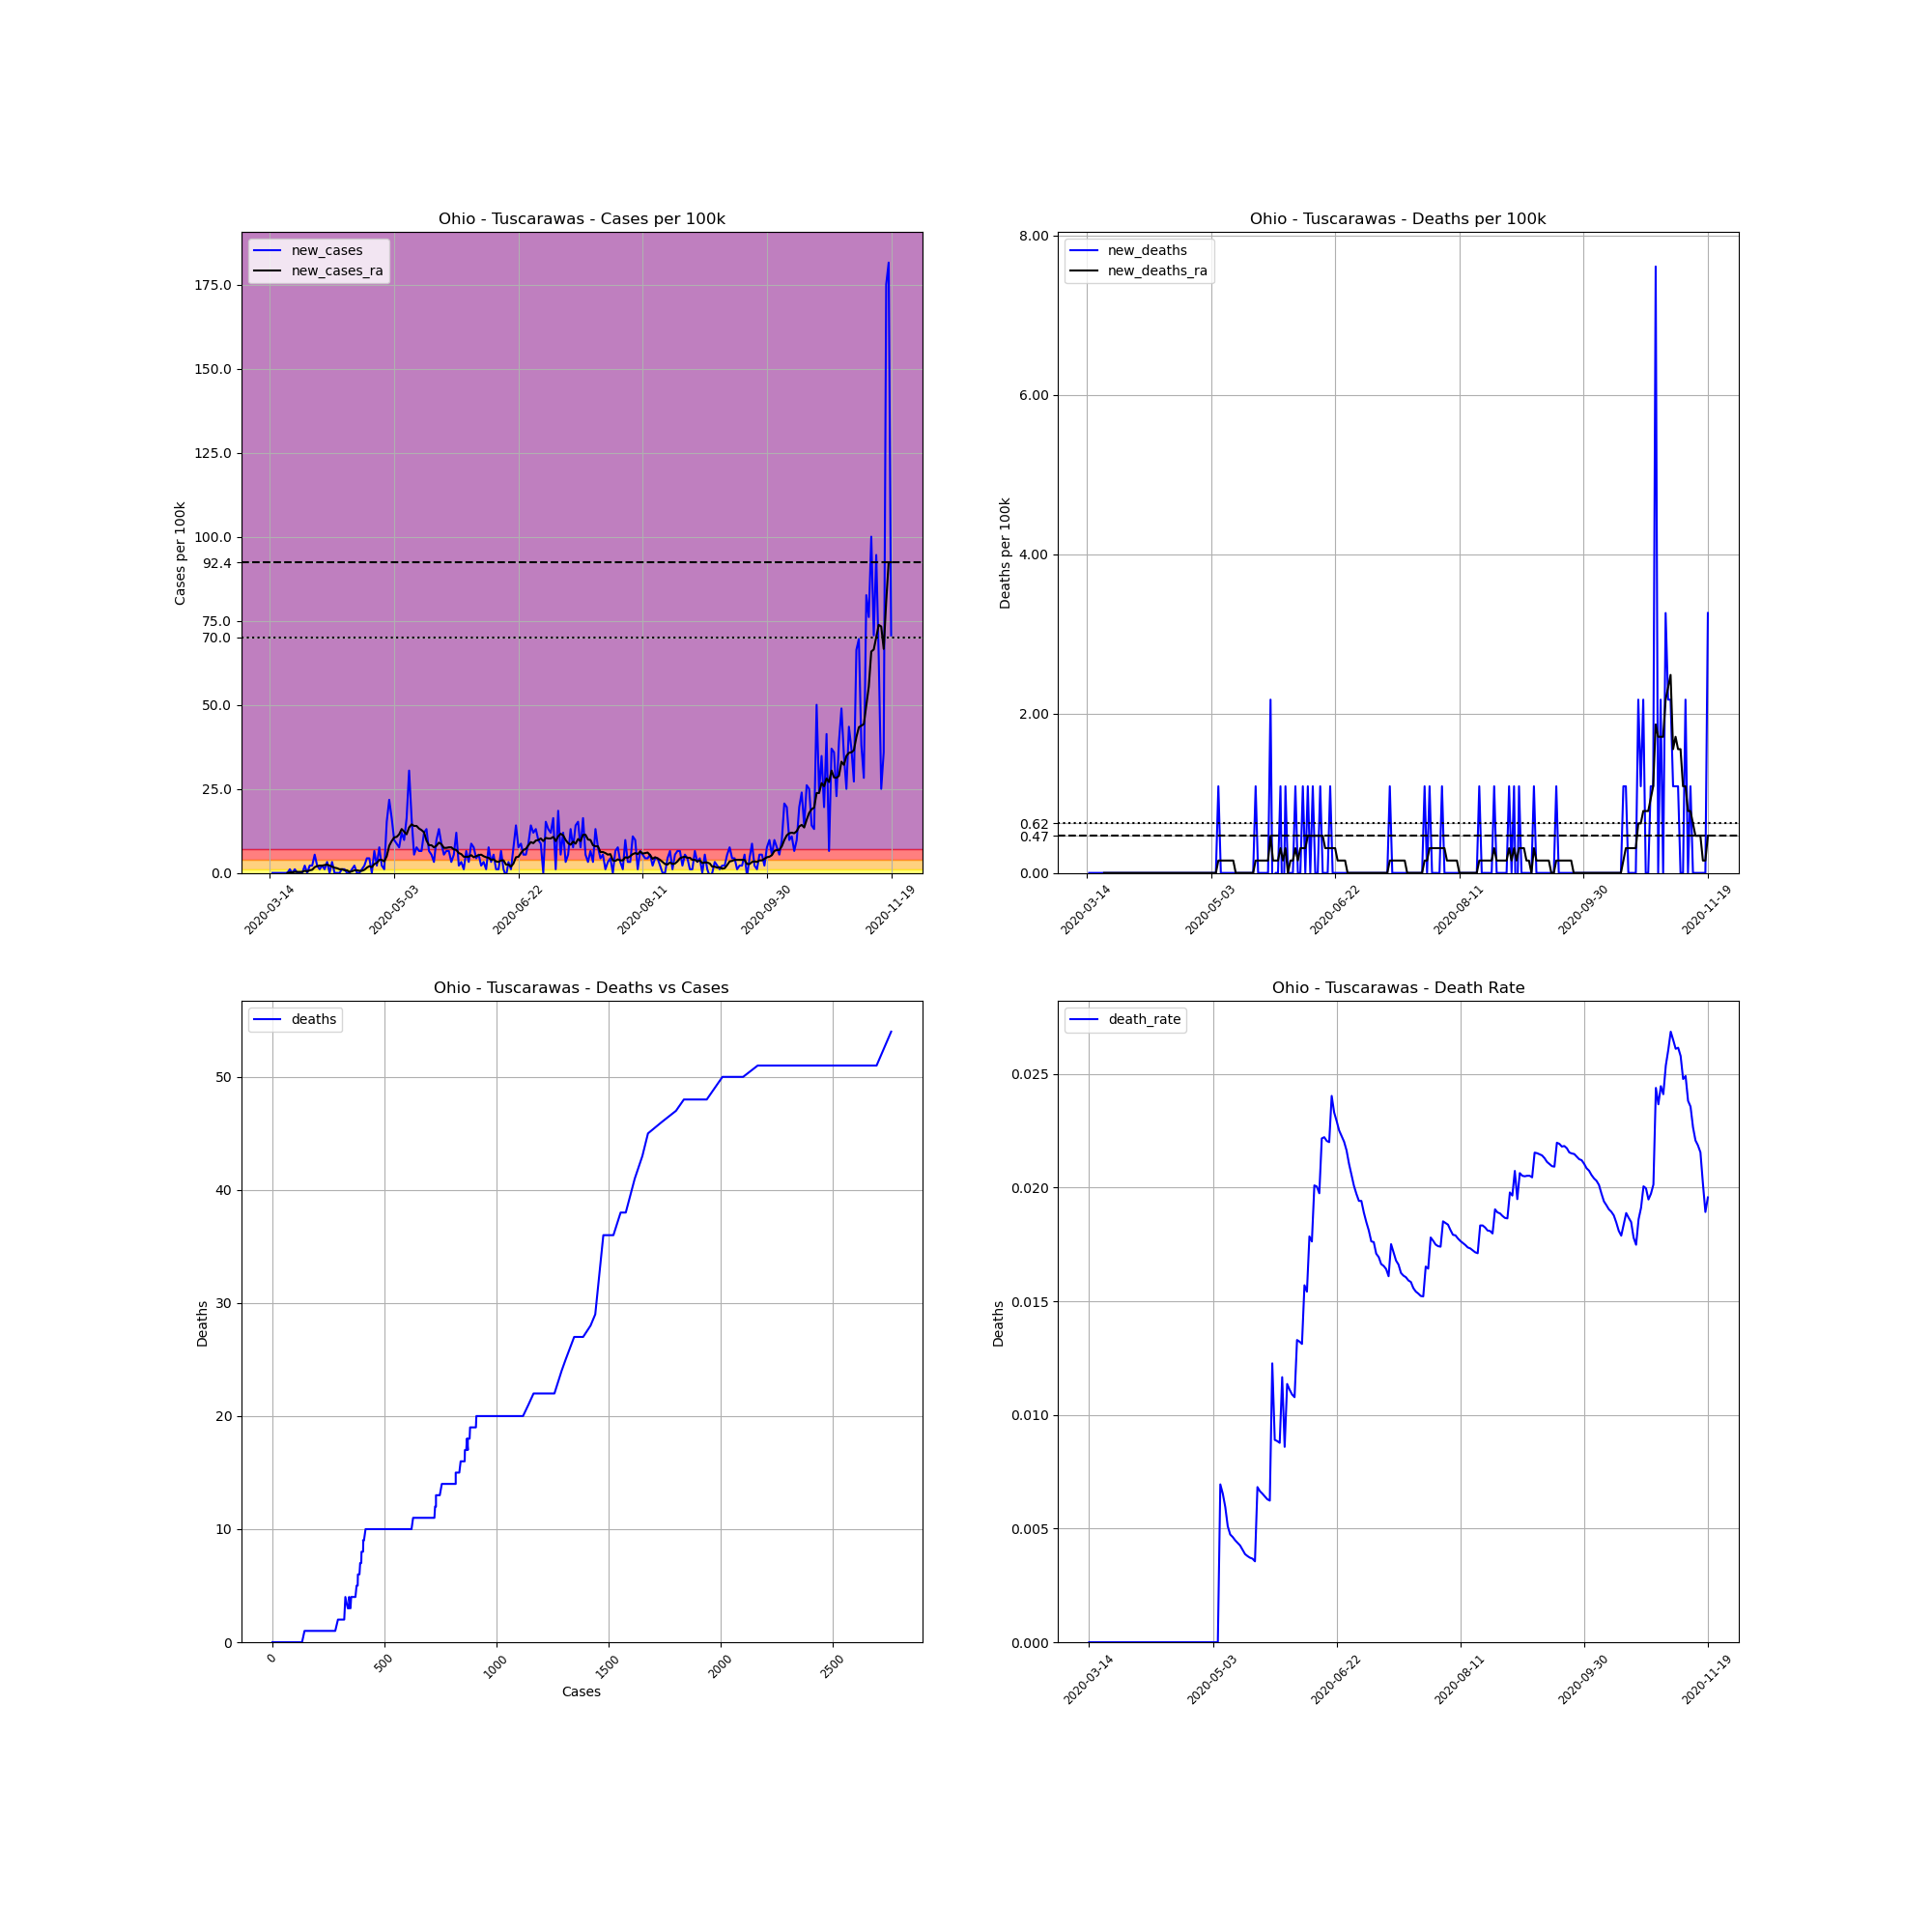

Source data for this figure (header and first rows):
, date, county, state, fips, cases, deaths, COUNTY, STNAME, CTYNAME, POPESTIMATE2019, cases_per_100k, deaths_per_100k, death_rate, new_cases, new_deaths, new_cases_ra, new_deaths_ra
90757, 2020-03-14, Tuscarawas, Ohio, 39157, 1, 0, 157, Ohio, Tuscarawas, 91987, 1.087, 0.0, 0.0, , , , 
90758, 2020-03-15, Tuscarawas, Ohio, 39157, 1, 0, 157, Ohio, Tuscarawas, 91987, 1.087, 0.0, 0.0, 0.0, 0.0, , 
90759, 2020-03-16, Tuscarawas, Ohio, 39157, 1, 0, 157, Ohio, Tuscarawas, 91987, 1.087, 0.0, 0.0, 0.0, 0.0, , 
90760, 2020-03-17, Tuscarawas, Ohio, 39157, 1, 0, 157, Ohio, Tuscarawas, 91987, 1.087, 0.0, 0.0, 0.0, 0.0, , 
90761, 2020-03-18, Tuscarawas, Ohio, 39157, 1, 0, 157, Ohio, Tuscarawas, 91987, 1.087, 0.0, 0.0, 0.0, 0.0, , 
90762, 2020-03-19, Tuscarawas, Ohio, 39157, 1, 0, 157, Ohio, Tuscarawas, 91987, 1.087, 0.0, 0.0, 0.0, 0.0, , 
90763, 2020-03-20, Tuscarawas, Ohio, 39157, 1, 0, 157, Ohio, Tuscarawas, 91987, 1.087, 0.0, 0.0, 0.0, 0.0, , 
90764, 2020-03-21, Tuscarawas, Ohio, 39157, 1, 0, 157, Ohio, Tuscarawas, 91987, 1.087, 0.0, 0.0, 0.0, 0.0, 0.0, 0.0
90765, 2020-03-22, Tuscarawas, Ohio, 39157, 2, 0, 157, Ohio, Tuscarawas, 91987, 2.174, 0.0, 0.0, 1.087, 0.0, 0.1553, 0.0
90766, 2020-03-23, Tuscarawas, Ohio, 39157, 2, 0, 157, Ohio, Tuscarawas, 91987, 2.174, 0.0, 0.0, 0.0, 0.0, 0.1553, 0.0
90767, 2020-03-24, Tuscarawas, Ohio, 39157, 3, 0, 157, Ohio, Tuscarawas, 91987, 3.261, 0.0, 0.0, 1.087, 0.0, 0.3106, 0.0
90768, 2020-03-25, Tuscarawas, Ohio, 39157, 3, 0, 157, Ohio, Tuscarawas, 91987, 3.261, 0.0, 0.0, 0.0, 0.0, 0.3106, 0.0
90769, 2020-03-26, Tuscarawas, Ohio, 39157, 3, 0, 157, Ohio, Tuscarawas, 91987, 3.261, 0.0, 0.0, 0.0, 0.0, 0.3106, 0.0
90770, 2020-03-27, Tuscarawas, Ohio, 39157, 3, 0, 157, Ohio, Tuscarawas, 91987, 3.261, 0.0, 0.0, 0.0, 0.0, 0.3106, 0.0
90771, 2020-03-28, Tuscarawas, Ohio, 39157, 5, 0, 157, Ohio, Tuscarawas, 91987, 5.436, 0.0, 0.0, 2.174, 0.0, 0.6212, 0.0
90772, 2020-03-29, Tuscarawas, Ohio, 39157, 5, 0, 157, Ohio, Tuscarawas, 91987, 5.436, 0.0, 0.0, 0.0, 0.0, 0.4659, 0.0
90773, 2020-03-30, Tuscarawas, Ohio, 39157, 7, 0, 157, Ohio, Tuscarawas, 91987, 7.61, 0.0, 0.0, 2.174, 0.0, 0.7765, 0.0
90774, 2020-03-31, Tuscarawas, Ohio, 39157, 9, 0, 157, Ohio, Tuscarawas, 91987, 9.784, 0.0, 0.0, 2.174, 0.0, 0.9318, 0.0
90775, 2020-04-01, Tuscarawas, Ohio, 39157, 14, 0, 157, Ohio, Tuscarawas, 91987, 15.22, 0.0, 0.0, 5.436, 0.0, 1.708, 0.0
90776, 2020-04-02, Tuscarawas, Ohio, 39157, 16, 0, 157, Ohio, Tuscarawas, 91987, 17.39, 0.0, 0.0, 2.174, 0.0, 2.019, 0.0
90777, 2020-04-03, Tuscarawas, Ohio, 39157, 17, 0, 157, Ohio, Tuscarawas, 91987, 18.48, 0.0, 0.0, 1.087, 0.0, 2.174, 0.0
90778, 2020-04-04, Tuscarawas, Ohio, 39157, 19, 0, 157, Ohio, Tuscarawas, 91987, 20.66, 0.0, 0.0, 2.174, 0.0, 2.174, 0.0
90779, 2020-04-05, Tuscarawas, Ohio, 39157, 20, 0, 157, Ohio, Tuscarawas, 91987, 21.74, 0.0, 0.0, 1.087, 0.0, 2.33, 0.0
90780, 2020-04-06, Tuscarawas, Ohio, 39157, 23, 0, 157, Ohio, Tuscarawas, 91987, 25, 0.0, 0.0, 3.261, 0.0, 2.485, 0.0
90781, 2020-04-07, Tuscarawas, Ohio, 39157, 23, 0, 157, Ohio, Tuscarawas, 91987, 25, 0.0, 0.0, 0.0, 0.0, 2.174, 0.0
90782, 2020-04-08, Tuscarawas, Ohio, 39157, 26, 0, 157, Ohio, Tuscarawas, 91987, 28.26, 0.0, 0.0, 3.261, 0.0, 1.864, 0.0
90783, 2020-04-09, Tuscarawas, Ohio, 39157, 26, 0, 157, Ohio, Tuscarawas, 91987, 28.26, 0.0, 0.0, 0.0, 0.0, 1.553, 0.0
90784, 2020-04-10, Tuscarawas, Ohio, 39157, 26, 0, 157, Ohio, Tuscarawas, 91987, 28.26, 0.0, 0.0, 0.0, 0.0, 1.398, 0.0
90785, 2020-04-11, Tuscarawas, Ohio, 39157, 26, 0, 157, Ohio, Tuscarawas, 91987, 28.26, 0.0, 0.0, 0.0, 0.0, 1.087, 0.0
90786, 2020-04-12, Tuscarawas, Ohio, 39157, 27, 0, 157, Ohio, Tuscarawas, 91987, 29.35, 0.0, 0.0, 1.087, 0.0, 1.087, 0.0
90787, 2020-04-13, Tuscarawas, Ohio, 39157, 28, 0, 157, Ohio, Tuscarawas, 91987, 30.44, 0.0, 0.0, 1.087, 0.0, 0.7765, 0.0
90788, 2020-04-14, Tuscarawas, Ohio, 39157, 28, 0, 157, Ohio, Tuscarawas, 91987, 30.44, 0.0, 0.0, 0.0, 0.0, 0.7765, 0.0
90789, 2020-04-15, Tuscarawas, Ohio, 39157, 28, 0, 157, Ohio, Tuscarawas, 91987, 30.44, 0.0, 0.0, 0.0, 0.0, 0.3106, 0.0
90790, 2020-04-16, Tuscarawas, Ohio, 39157, 29, 0, 157, Ohio, Tuscarawas, 91987, 31.53, 0.0, 0.0, 1.087, 0.0, 0.4659, 0.0
90791, 2020-04-17, Tuscarawas, Ohio, 39157, 31, 0, 157, Ohio, Tuscarawas, 91987, 33.7, 0.0, 0.0, 2.174, 0.0, 0.7765, 0.0
90792, 2020-04-18, Tuscarawas, Ohio, 39157, 31, 0, 157, Ohio, Tuscarawas, 91987, 33.7, 0.0, 0.0, 0.0, 0.0, 0.7765, 0.0
90793, 2020-04-19, Tuscarawas, Ohio, 39157, 31, 0, 157, Ohio, Tuscarawas, 91987, 33.7, 0.0, 0.0, 0.0, 0.0, 0.6212, 0.0
90794, 2020-04-20, Tuscarawas, Ohio, 39157, 32, 0, 157, Ohio, Tuscarawas, 91987, 34.79, 0.0, 0.0, 1.087, 0.0, 0.6212, 0.0
90795, 2020-04-21, Tuscarawas, Ohio, 39157, 34, 0, 157, Ohio, Tuscarawas, 91987, 36.96, 0.0, 0.0, 2.174, 0.0, 0.9318, 0.0
90796, 2020-04-22, Tuscarawas, Ohio, 39157, 38, 0, 157, Ohio, Tuscarawas, 91987, 41.31, 0.0, 0.0, 4.348, 0.0, 1.553, 0.0
90797, 2020-04-23, Tuscarawas, Ohio, 39157, 42, 0, 157, Ohio, Tuscarawas, 91987, 45.66, 0.0, 0.0, 4.348, 0.0, 2.019, 0.0
90798, 2020-04-24, Tuscarawas, Ohio, 39157, 42, 0, 157, Ohio, Tuscarawas, 91987, 45.66, 0.0, 0.0, 0.0, 0.0, 1.708, 0.0
90799, 2020-04-25, Tuscarawas, Ohio, 39157, 48, 0, 157, Ohio, Tuscarawas, 91987, 52.18, 0.0, 0.0, 6.523, 0.0, 2.64, 0.0
90800, 2020-04-26, Tuscarawas, Ohio, 39157, 50, 0, 157, Ohio, Tuscarawas, 91987, 54.36, 0.0, 0.0, 2.174, 0.0, 2.951, 0.0
90801, 2020-04-27, Tuscarawas, Ohio, 39157, 57, 0, 157, Ohio, Tuscarawas, 91987, 61.97, 0.0, 0.0, 7.61, 0.0, 3.883, 0.0
90802, 2020-04-28, Tuscarawas, Ohio, 39157, 59, 0, 157, Ohio, Tuscarawas, 91987, 64.14, 0.0, 0.0, 2.174, 0.0, 3.883, 0.0
90803, 2020-04-29, Tuscarawas, Ohio, 39157, 60, 0, 157, Ohio, Tuscarawas, 91987, 65.23, 0.0, 0.0, 1.087, 0.0, 3.417, 0.0
90804, 2020-04-30, Tuscarawas, Ohio, 39157, 74, 0, 157, Ohio, Tuscarawas, 91987, 80.45, 0.0, 0.0, 15.22, 0.0, 4.97, 0.0
90805, 2020-05-01, Tuscarawas, Ohio, 39157, 94, 0, 157, Ohio, Tuscarawas, 91987, 102.2, 0.0, 0.0, 21.74, 0.0, 8.076, 0.0
90806, 2020-05-02, Tuscarawas, Ohio, 39157, 109, 0, 157, Ohio, Tuscarawas, 91987, 118.5, 0.0, 0.0, 16.31, 0.0, 9.473, 0.0
90807, 2020-05-03, Tuscarawas, Ohio, 39157, 118, 0, 157, Ohio, Tuscarawas, 91987, 128.3, 0.0, 0.0, 9.784, 0.0, 10.56, 0.0
90808, 2020-05-04, Tuscarawas, Ohio, 39157, 126, 0, 157, Ohio, Tuscarawas, 91987, 137, 0.0, 0.0, 8.697, 0.0, 10.72, 0.0
90809, 2020-05-05, Tuscarawas, Ohio, 39157, 133, 0, 157, Ohio, Tuscarawas, 91987, 144.6, 0.0, 0.0, 7.61, 0.0, 11.49, 0.0
90810, 2020-05-06, Tuscarawas, Ohio, 39157, 144, 1, 157, Ohio, Tuscarawas, 91987, 156.5, 1.087, 0.006944, 11.96, 1.087, 13.05, 0.1553
90811, 2020-05-07, Tuscarawas, Ohio, 39157, 153, 1, 157, Ohio, Tuscarawas, 91987, 166.3, 1.087, 0.006536, 9.784, 0.0, 12.27, 0.1553
90812, 2020-05-08, Tuscarawas, Ohio, 39157, 168, 1, 157, Ohio, Tuscarawas, 91987, 182.6, 1.087, 0.005952, 16.31, 0.0, 11.49, 0.1553
90813, 2020-05-09, Tuscarawas, Ohio, 39157, 196, 1, 157, Ohio, Tuscarawas, 91987, 213.1, 1.087, 0.005102, 30.44, 0.0, 13.51, 0.1553
90814, 2020-05-10, Tuscarawas, Ohio, 39157, 211, 1, 157, Ohio, Tuscarawas, 91987, 229.4, 1.087, 0.004739, 16.31, 0.0, 14.44, 0.1553
90815, 2020-05-11, Tuscarawas, Ohio, 39157, 216, 1, 157, Ohio, Tuscarawas, 91987, 234.8, 1.087, 0.00463, 5.436, 0.0, 13.98, 0.1553
90816, 2020-05-12, Tuscarawas, Ohio, 39157, 223, 1, 157, Ohio, Tuscarawas, 91987, 242.4, 1.087, 0.004484, 7.61, 0.0, 13.98, 0.1553
... 191 more rows
